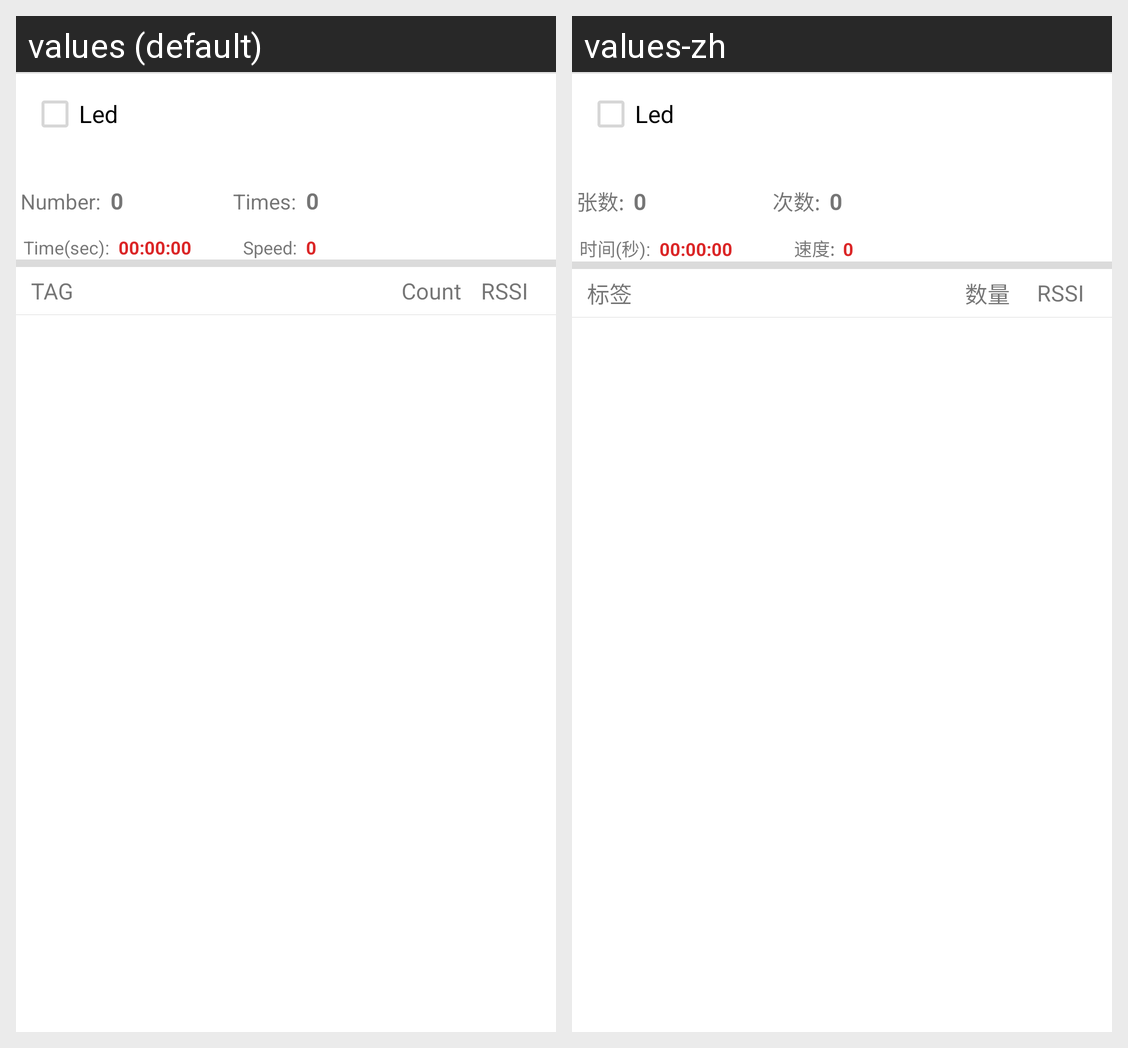

For this localized Android screen grid, give each drawn string resource with its value in every locale shown.
Android screen res/layout/activity_led.xml rendered under 2 locales, left to right: values (default), values-zh. Device: Nexus 5 (rendered at 1080×1920; each locale shown at half size, 540×960, under a caption strip naming it); theme Theme.MaterialComponents.DayNight.NoActionBar.
Strings drawn on this screen, with the default value and each locale's value (text and hints the layout hard-codes, and strings that could not be matched under every locale, appear in the picture but are not listed):

CardNum
  values: Number:  
  values-zh: 张数:  

CardCount
  values: Times:  
  values-zh: 次数:  

ReadTime
  values: Time(sec):  
  values-zh: 时间(秒):  

CardSpeed
  values: Speed:  
  values-zh: 速度:  

tvTagUii
  values: TAG
  values-zh: 标签

tvTagCount
  values: Count
  values-zh: 数量
